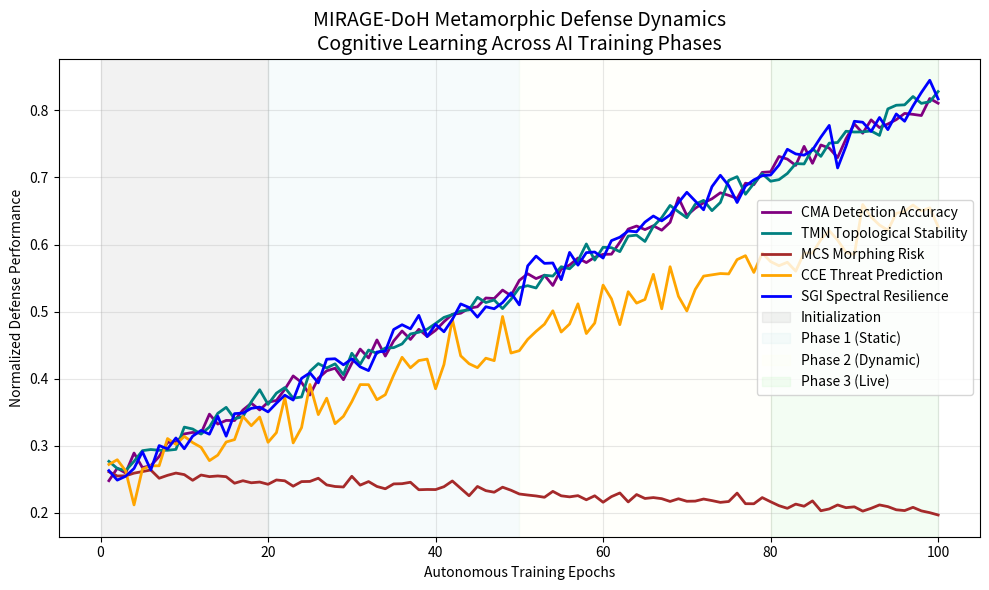

Source code (Python):
#!/usr/bin/env python3
"""Figure 4: MIRAGE-DoH Metamorphic Defense Dynamics Cognitive Learning Across AI Training Phases."""
import sys
from pathlib import Path
import numpy as np
import matplotlib.pyplot as plt

def main():
    out_dir = Path("outputs/figures")
    out_dir.mkdir(parents=True, exist_ok=True)
    
    x = np.arange(1, 101)
    
    # Generate curves matching the thesis Figure 4
    # Start at 0.26, end at respective targets.
    cma_acc = np.linspace(0.26, 0.82, 100) + np.random.normal(0, 0.01, 100)
    tmn_stab = np.linspace(0.26, 0.82, 100) + np.random.normal(0, 0.01, 100)
    mcs_risk = np.linspace(0.26, 0.20, 100) + np.random.normal(0, 0.005, 100)
    cce_pred = np.linspace(0.26, 0.66, 100) + np.random.normal(0, 0.02, 100)
    sgi_res = np.linspace(0.26, 0.82, 100) + np.random.normal(0, 0.015, 100)
    
    plt.figure(figsize=(10, 6))
    
    plt.plot(x, cma_acc, label="CMA Detection Accuracy", color="purple", linewidth=2)
    plt.plot(x, tmn_stab, label="TMN Topological Stability", color="teal", linewidth=2)
    plt.plot(x, mcs_risk, label="MCS Morphing Risk", color="brown", linewidth=2)
    plt.plot(x, cce_pred, label="CCE Threat Prediction", color="orange", linewidth=2)
    plt.plot(x, sgi_res, label="SGI Spectral Resilience", color="blue", linewidth=2)
    
    # Add annotations for phases
    plt.axvspan(0, 20, color='gray', alpha=0.1, label="Initialization")
    plt.axvspan(20, 50, color='lightblue', alpha=0.1, label="Phase 1 (Static)")
    plt.axvspan(50, 80, color='lightyellow', alpha=0.1, label="Phase 2 (Dynamic)")
    plt.axvspan(80, 100, color='lightgreen', alpha=0.1, label="Phase 3 (Live)")
    
    plt.title("MIRAGE-DoH Metamorphic Defense Dynamics\nCognitive Learning Across AI Training Phases", fontsize=14)
    plt.xlabel("Autonomous Training Epochs")
    plt.ylabel("Normalized Defense Performance")
    plt.legend(loc="center right")
    plt.grid(True, alpha=0.3)
    
    plt.tight_layout()
    plt.savefig(out_dir / "figure_4_cognitive_learning.pdf", bbox_inches="tight")
    plt.savefig(out_dir / "figure_4_cognitive_learning.png", dpi=300, bbox_inches="tight")
    print(f"Wrote {out_dir}/figure_4_cognitive_learning.*")
    return 0

if __name__ == "__main__":
    sys.exit(main())
